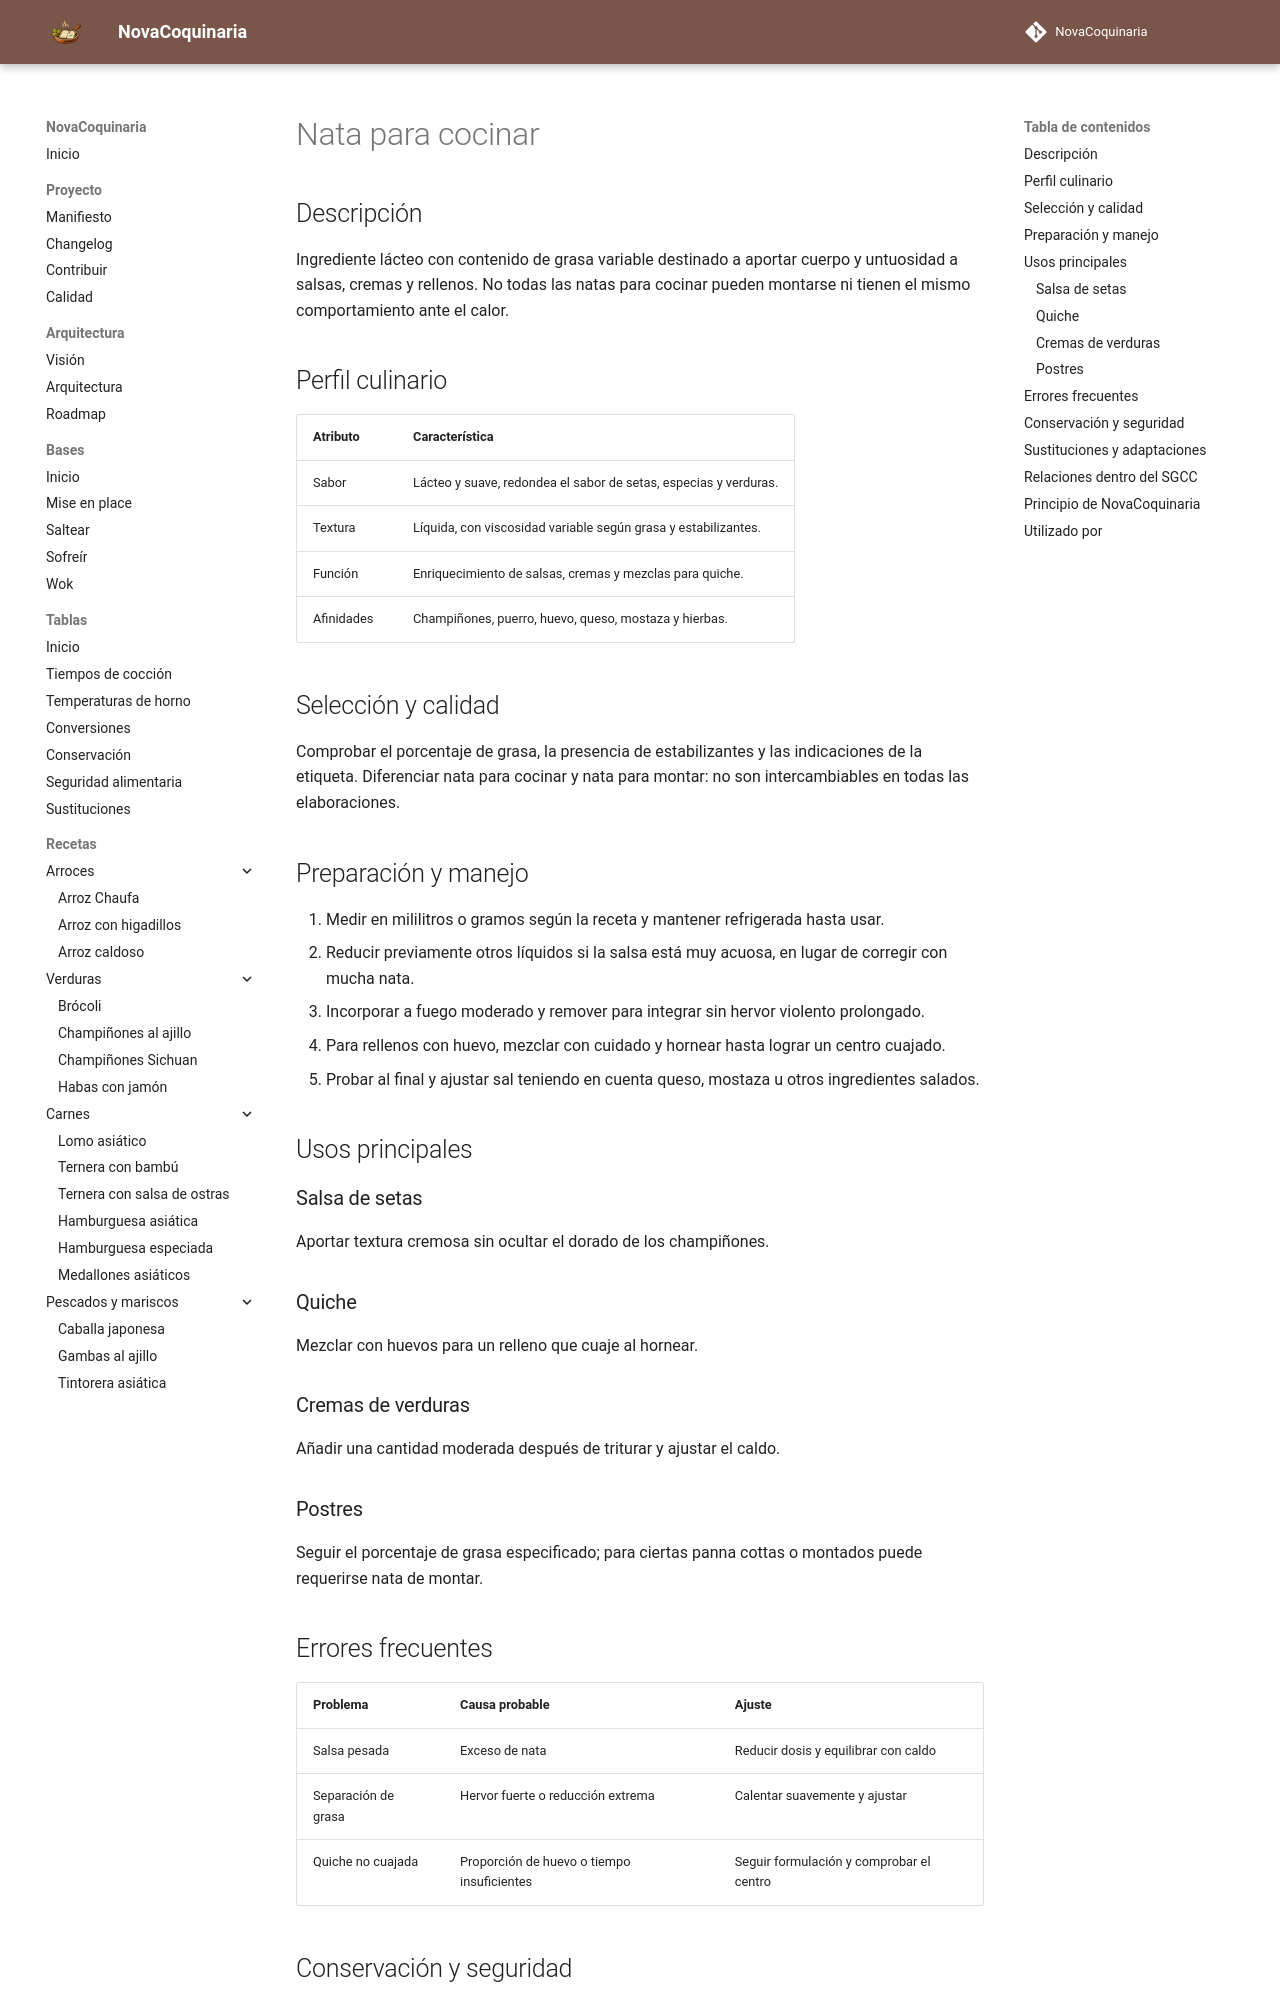

repository: fran-eliot/NovaCoquinaria · page: 11_Despensa/13_Bases_Culinarias/nata_para_cocinar.html · generator: mkdocs

---
id: ING-0053
tipo: ingrediente
titulo: Nata para cocinar
categoria: Bases culinarias
estado: borrador
version: 1.0.0
ultima_revision: 2026-11-14
etiquetas:
  - nata
  - lacteos
  - salsas
  - cremas
---

# Nata para cocinar

## Descripción

Ingrediente lácteo con contenido de grasa variable destinado a aportar cuerpo y untuosidad a salsas, cremas y rellenos. No todas las natas para cocinar pueden montarse ni tienen el mismo comportamiento ante el calor.

## Perfil culinario

| Atributo | Característica |
|---|---|
| Sabor | Lácteo y suave, redondea el sabor de setas, especias y verduras. |
| Textura | Líquida, con viscosidad variable según grasa y estabilizantes. |
| Función | Enriquecimiento de salsas, cremas y mezclas para quiche. |
| Afinidades | Champiñones, puerro, huevo, queso, mostaza y hierbas. |

## Selección y calidad

Comprobar el porcentaje de grasa, la presencia de estabilizantes y las indicaciones de la etiqueta. Diferenciar nata para cocinar y nata para montar: no son intercambiables en todas las elaboraciones.

## Preparación y manejo

1. Medir en mililitros o gramos según la receta y mantener refrigerada hasta usar.
2. Reducir previamente otros líquidos si la salsa está muy acuosa, en lugar de corregir con mucha nata.
3. Incorporar a fuego moderado y remover para integrar sin hervor violento prolongado.
4. Para rellenos con huevo, mezclar con cuidado y hornear hasta lograr un centro cuajado.
5. Probar al final y ajustar sal teniendo en cuenta queso, mostaza u otros ingredientes salados.

## Usos principales

### Salsa de setas

Aportar textura cremosa sin ocultar el dorado de los champiñones.

### Quiche

Mezclar con huevos para un relleno que cuaje al hornear.

### Cremas de verduras

Añadir una cantidad moderada después de triturar y ajustar el caldo.

### Postres

Seguir el porcentaje de grasa especificado; para ciertas panna cottas o montados puede requerirse nata de montar.

## Errores frecuentes

| Problema | Causa probable | Ajuste |
|---|---|---|
| Salsa pesada | Exceso de nata | Reducir dosis y equilibrar con caldo |
| Separación de grasa | Hervor fuerte o reducción extrema | Calentar suavemente y ajustar |
| Quiche no cuajada | Proporción de huevo o tiempo insuficientes | Seguir formulación y comprobar el centro |
